Image classification data set "dataset" (andreshl/redc_CNN on GitHub). Class labels (2): enemy, not enemy.

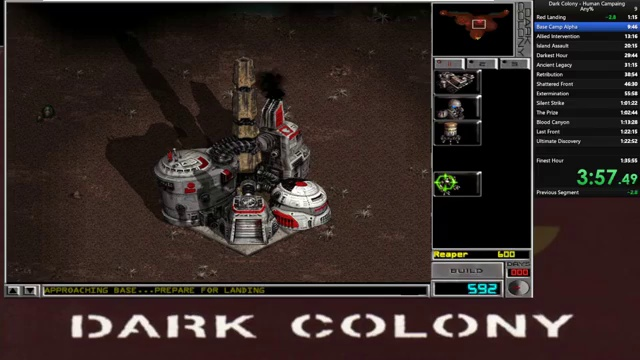
Label: not enemy

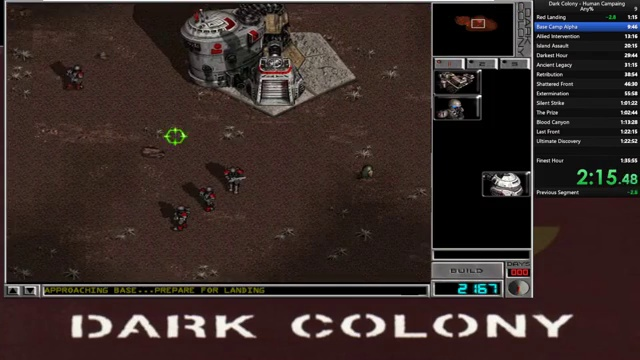
Label: not enemy

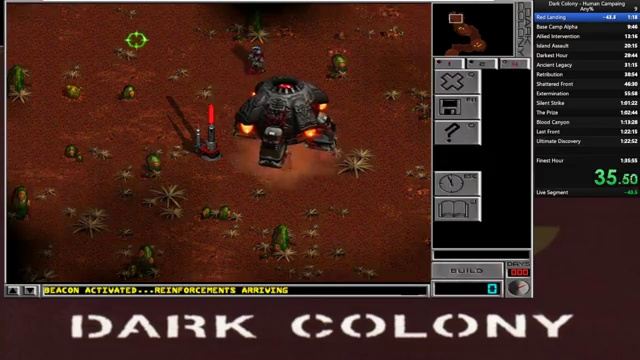
Label: not enemy

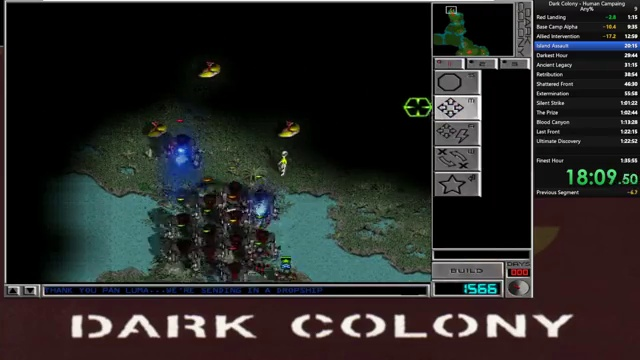
Label: enemy

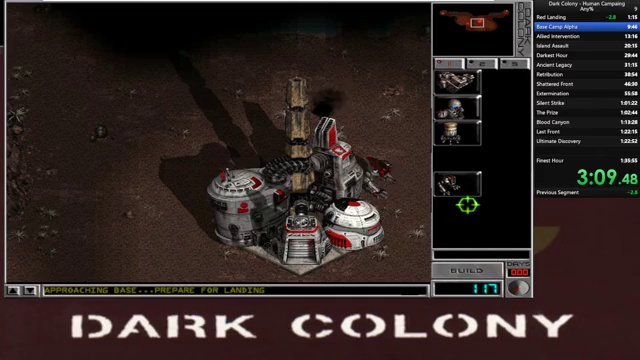
Label: not enemy

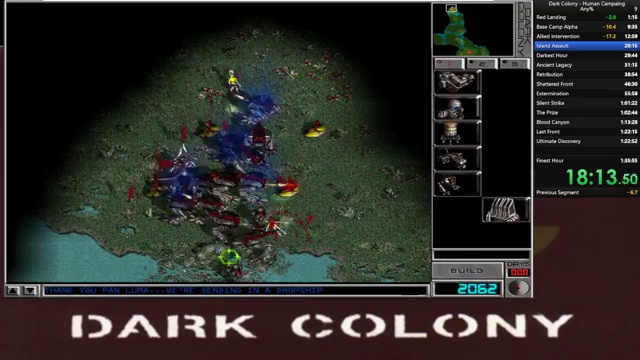
Label: enemy
